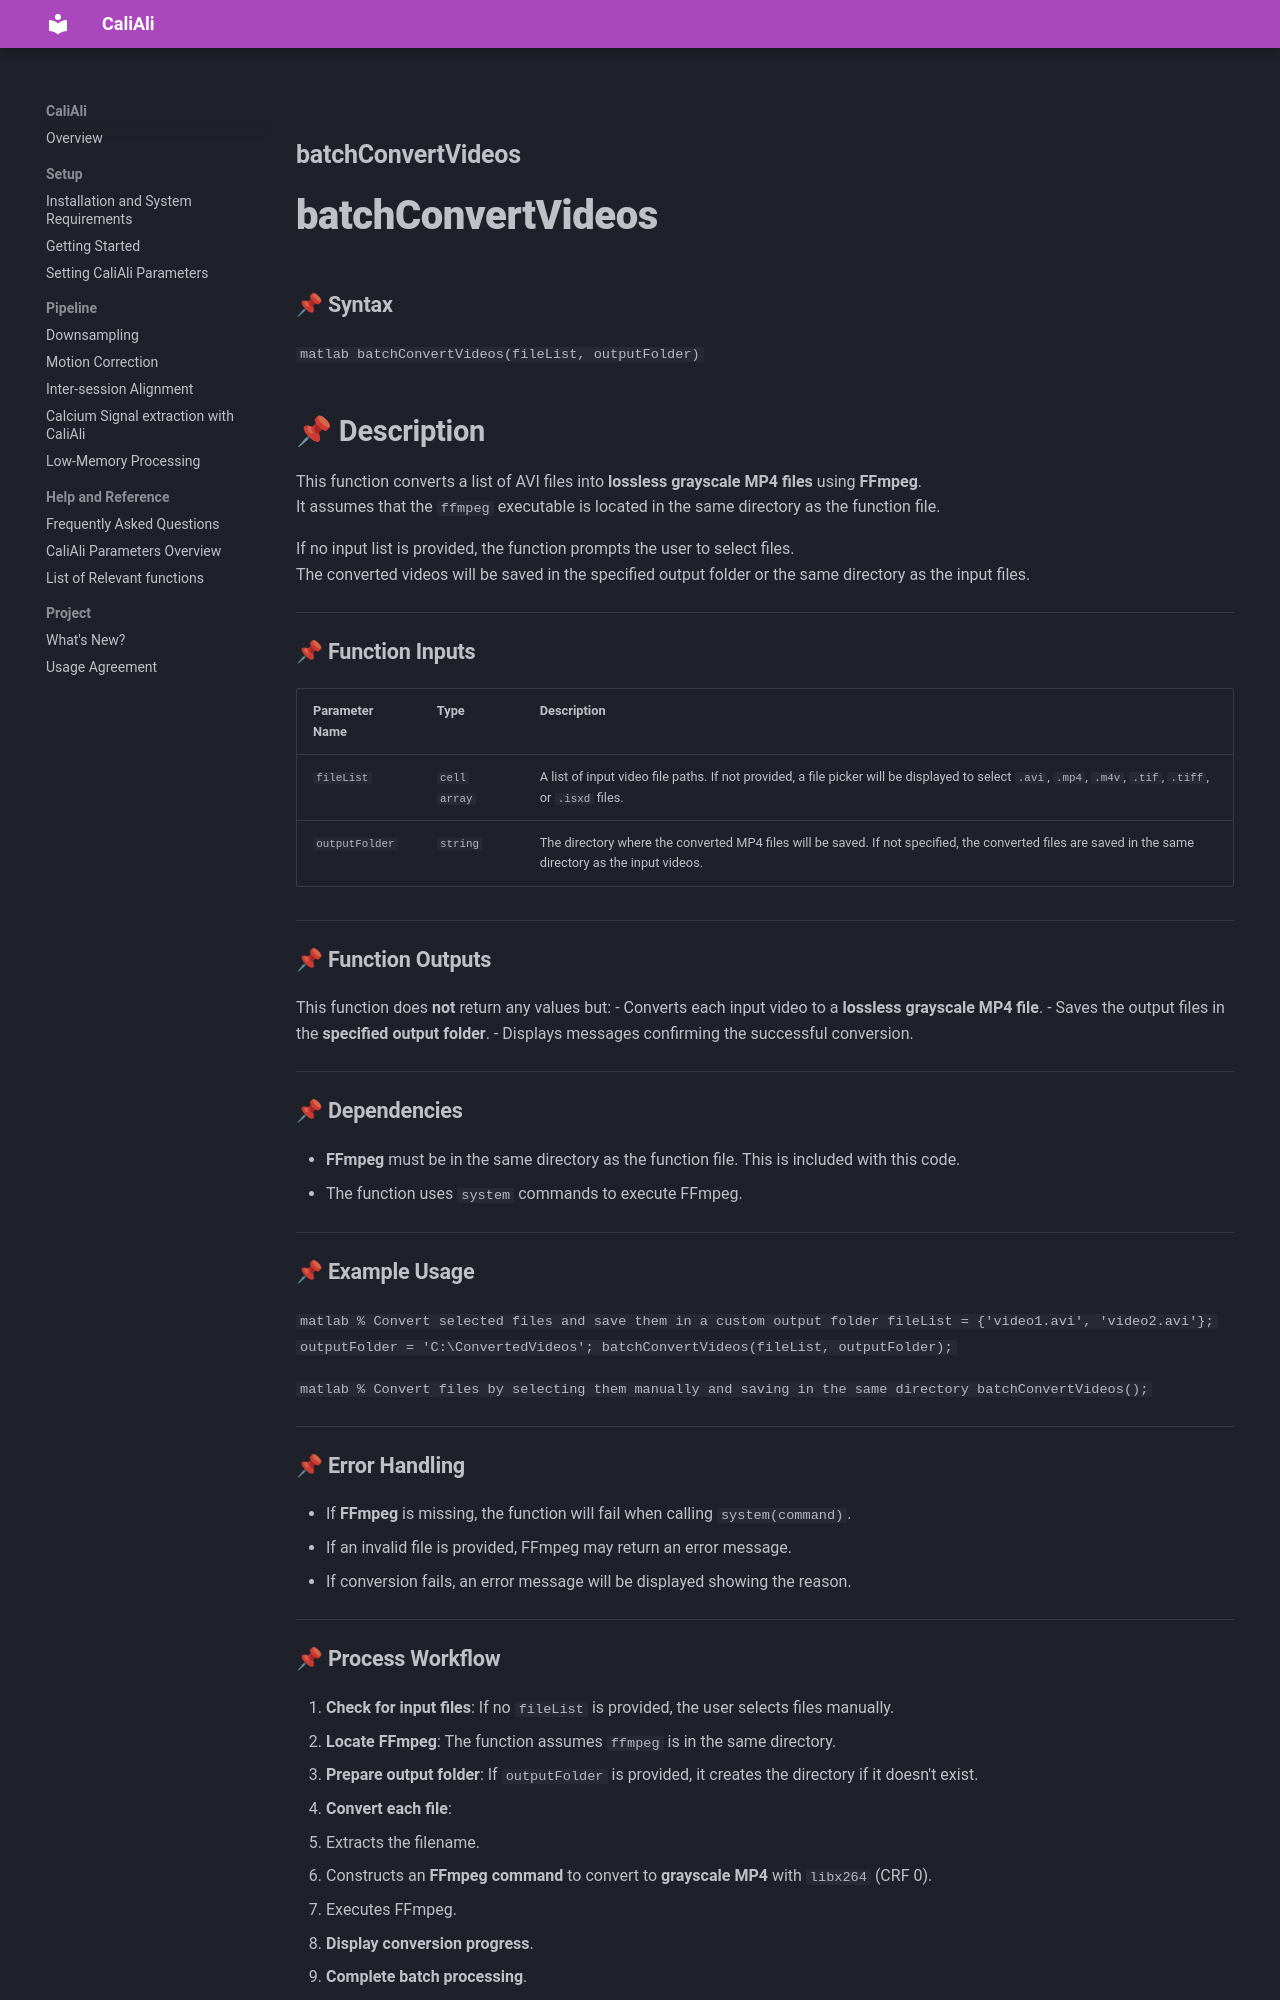

repository: CaliAli-PV/CaliAli · page: 1.4.8/Functions_doc/batchConvertVideos/index.html · generator: mkdocs

### batchConvertVideos {#batchConvertVideos}

# batchConvertVideos

#### 📌 Syntax
```matlab
batchConvertVideos(fileList, outputFolder)
```

## 📌 Description
This function converts a list of AVI files into **lossless grayscale MP4 files** using **FFmpeg**.  
It assumes that the `ffmpeg` executable is located in the same directory as the function file.  

If no input list is provided, the function prompts the user to select files.  
The converted videos will be saved in the specified output folder or the same directory as the input files.

---

####  📌 Function Inputs
| Parameter Name  | Type       | Description  |
|----------------|------------|-------------|
| `fileList`     | `cell array` | A list of input video file paths. If not provided, a file picker will be displayed to select `.avi`, `.mp4`, `.m4v`, `.tif`, `.tiff`, or `.isxd` files. |
| `outputFolder` | `string`    | The directory where the converted MP4 files will be saved. If not specified, the converted files are saved in the same directory as the input videos. |

---

####  📌 Function Outputs
This function does **not** return any values but:
- Converts each input video to a **lossless grayscale MP4 file**.
- Saves the output files in the **specified output folder**.
- Displays messages confirming the successful conversion.

---

####  📌 Dependencies
- **FFmpeg** must be in the same directory as the function file. This is included with this code.
- The function uses `system` commands to execute FFmpeg.

---

#### 📌 Example Usage
```matlab
% Convert selected files and save them in a custom output folder
fileList = {'video1.avi', 'video2.avi'};
outputFolder = 'C:\ConvertedVideos';
batchConvertVideos(fileList, outputFolder);
```

```matlab
% Convert files by selecting them manually and saving in the same directory
batchConvertVideos();
```

---

#### 📌 Error Handling
- If **FFmpeg** is missing, the function will fail when calling `system(command)`.
- If an invalid file is provided, FFmpeg may return an error message.
- If conversion fails, an error message will be displayed showing the reason.

---
